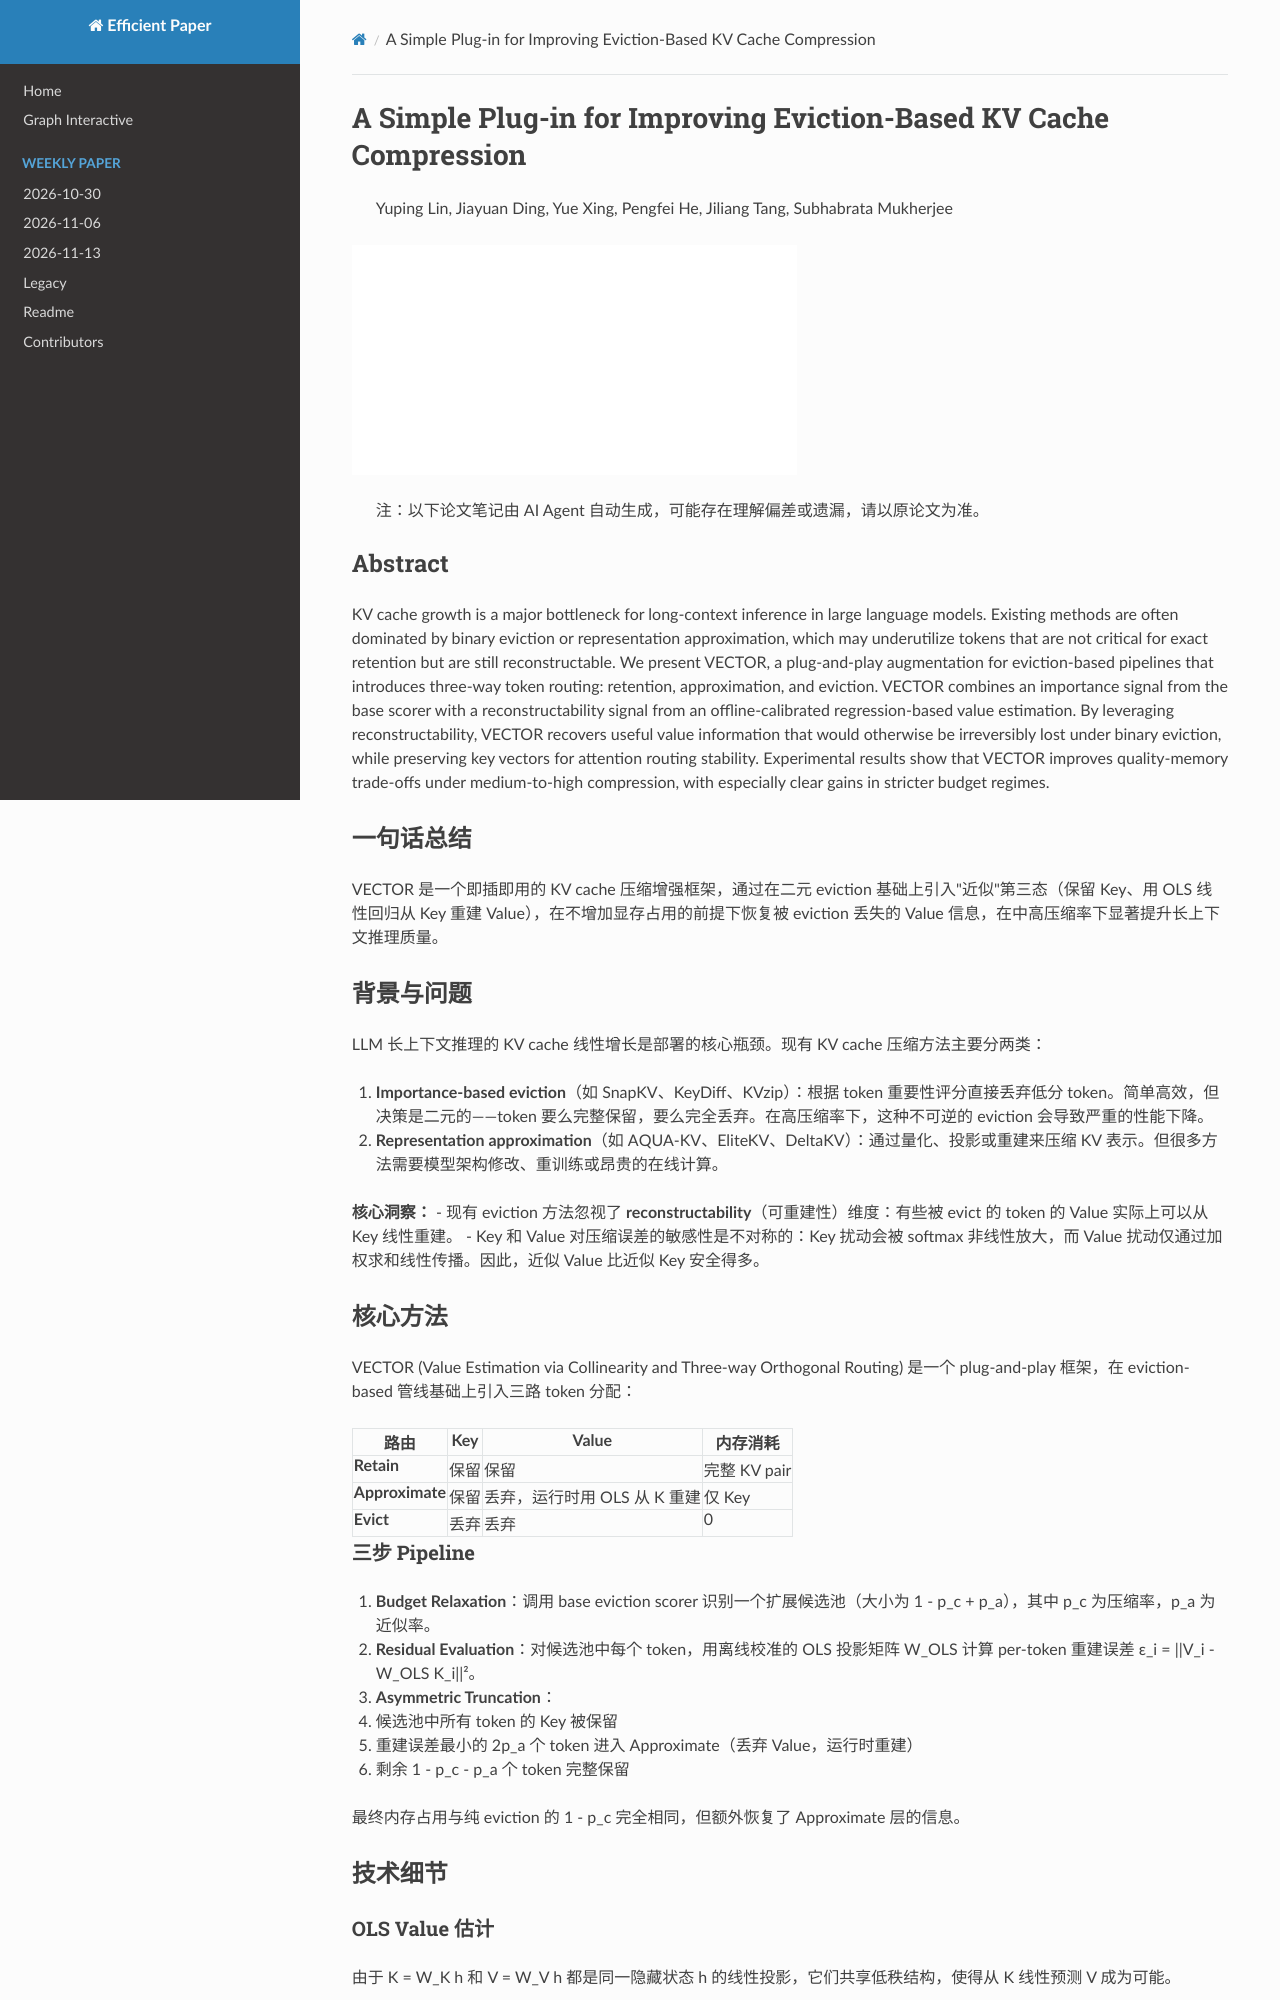

repository: hustzxd/EfficientPaper · page: notes/2026/VECTOR/note/index.html · generator: mkdocs

# A Simple Plug-in for Improving Eviction-Based KV Cache Compression

> Yuping Lin, Jiayuan Ding, Yue Xing, Pengfei He, Jiliang Tang, Subhabrata Mukherjee

![cover](../../blank.jpg)

> 注：以下论文笔记由 AI Agent 自动生成，可能存在理解偏差或遗漏，请以原论文为准。

## Abstract

KV cache growth is a major bottleneck for long-context inference in large language models. Existing methods are often dominated by binary eviction or representation approximation, which may underutilize tokens that are not critical for exact retention but are still reconstructable. We present VECTOR, a plug-and-play augmentation for eviction-based pipelines that introduces three-way token routing: retention, approximation, and eviction. VECTOR combines an importance signal from the base scorer with a reconstructability signal from an offline-calibrated regression-based value estimation. By leveraging reconstructability, VECTOR recovers useful value information that would otherwise be irreversibly lost under binary eviction, while preserving key vectors for attention routing stability. Experimental results show that VECTOR improves quality-memory trade-offs under medium-to-high compression, with especially clear gains in stricter budget regimes.

## 一句话总结

VECTOR 是一个即插即用的 KV cache 压缩增强框架，通过在二元 eviction 基础上引入"近似"第三态（保留 Key、用 OLS 线性回归从 Key 重建 Value），在不增加显存占用的前提下恢复被 eviction 丢失的 Value 信息，在中高压缩率下显著提升长上下文推理质量。

## 背景与问题

LLM 长上下文推理的 KV cache 线性增长是部署的核心瓶颈。现有 KV cache 压缩方法主要分两类：

1. **Importance-based eviction**（如 SnapKV、KeyDiff、KVzip）：根据 token 重要性评分直接丢弃低分 token。简单高效，但决策是二元的——token 要么完整保留，要么完全丢弃。在高压缩率下，这种不可逆的 eviction 会导致严重的性能下降。
2. **Representation approximation**（如 AQUA-KV、EliteKV、DeltaKV）：通过量化、投影或重建来压缩 KV 表示。但很多方法需要模型架构修改、重训练或昂贵的在线计算。

**核心洞察：**
- 现有 eviction 方法忽视了 **reconstructability**（可重建性）维度：有些被 evict 的 token 的 Value 实际上可以从 Key 线性重建。
- Key 和 Value 对压缩误差的敏感性是不对称的：Key 扰动会被 softmax 非线性放大，而 Value 扰动仅通过加权求和线性传播。因此，近似 Value 比近似 Key 安全得多。

## 核心方法

VECTOR (Value Estimation via Collinearity and Three-way Orthogonal Routing) 是一个 plug-and-play 框架，在 eviction-based 管线基础上引入三路 token 分配：

| 路由 | Key | Value | 内存消耗 |
|------|-----|-------|---------|
| **Retain** | 保留 | 保留 | 完整 KV pair |
| **Approximate** | 保留 | 丢弃，运行时用 OLS 从 K 重建 | 仅 Key |
| **Evict** | 丢弃 | 丢弃 | 0 |
